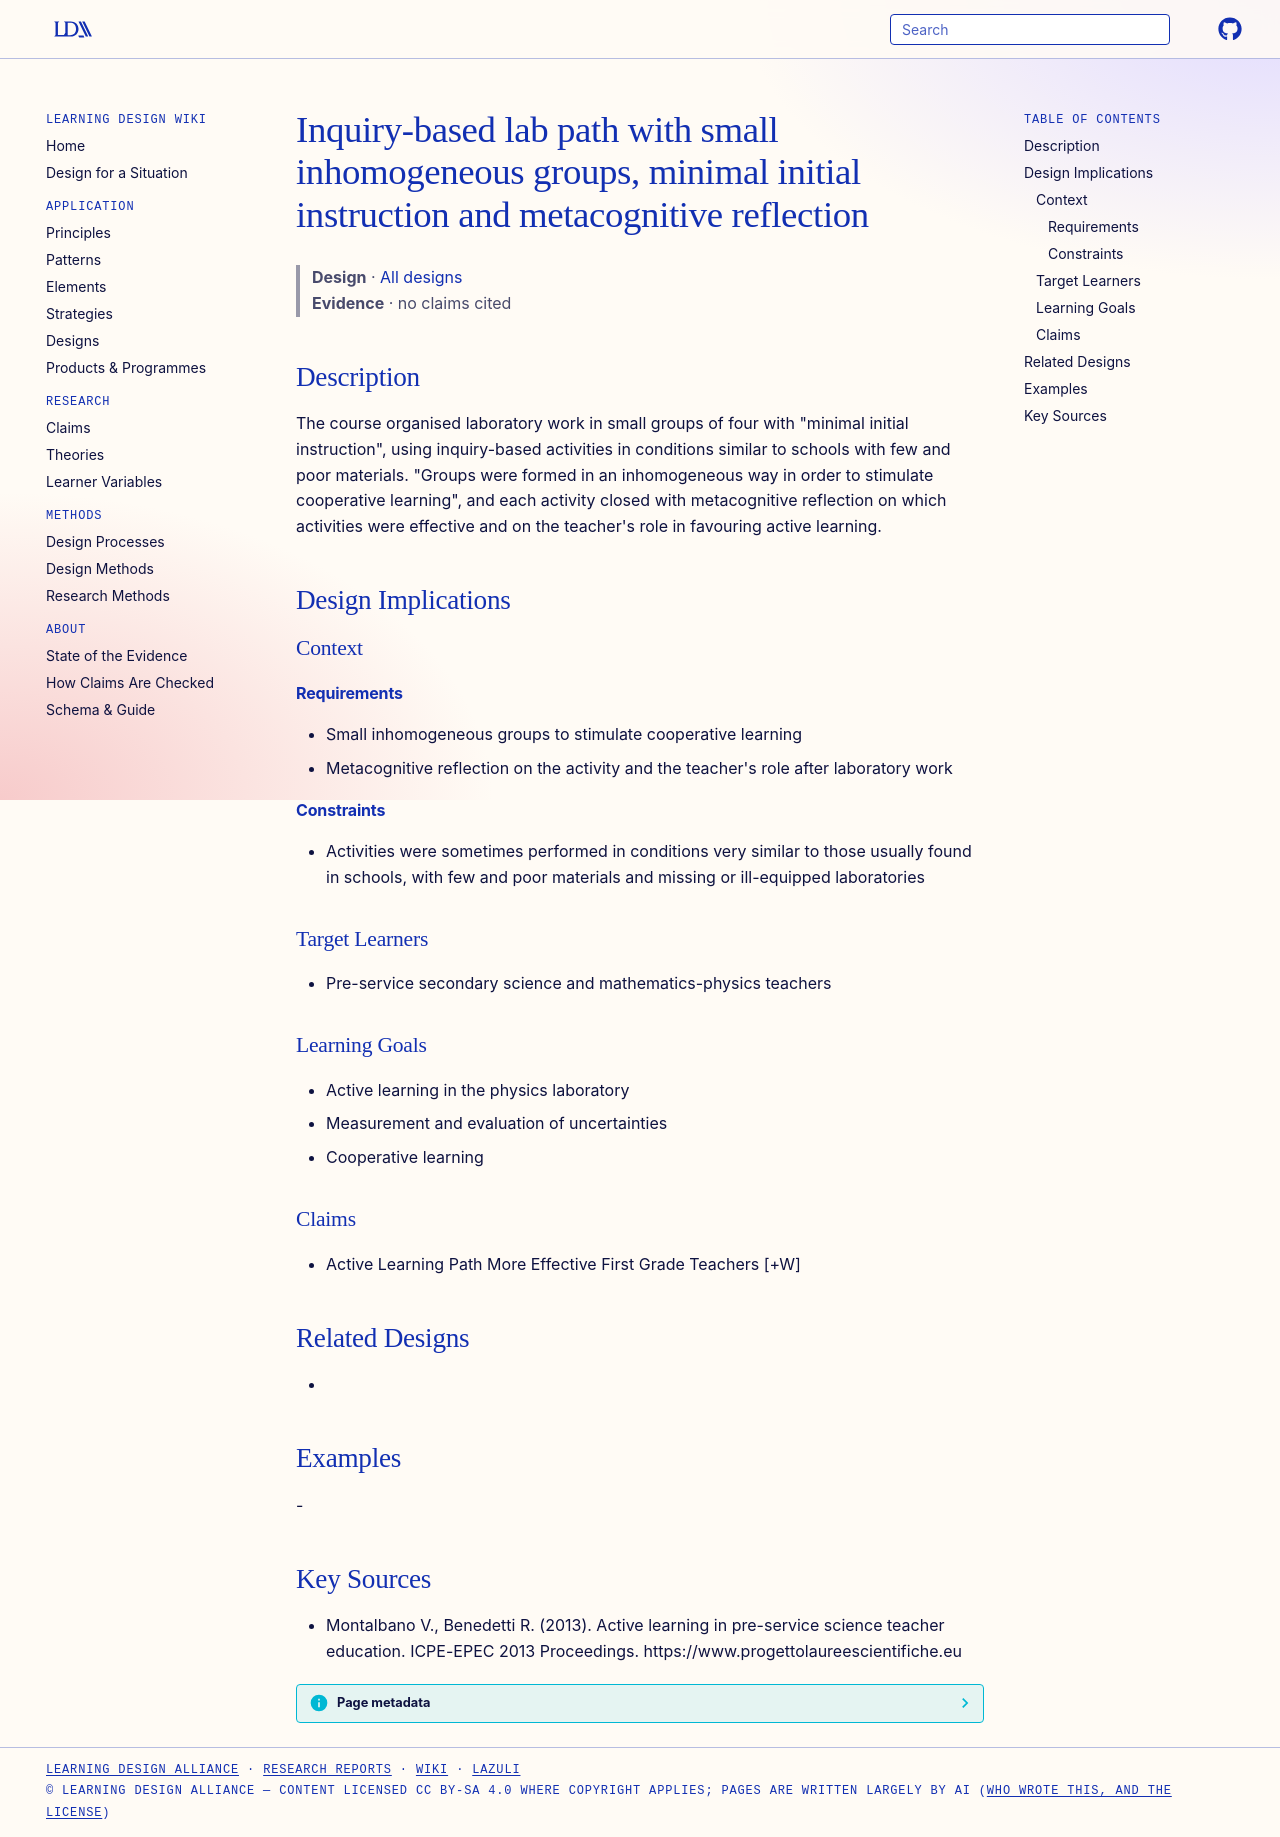

repository: Learning-Design-Alliance/learning-wiki · page: designs/inhomogeneous-small-groups-metacognitive-lab-path/index.html · generator: mkdocs

---
type: design
id: inhomogeneous-small-groups-metacognitive-lab-path
title: Inquiry-based lab path with small inhomogeneous groups, minimal initial instruction and metacognitive reflection
description: "The course organised laboratory work in small groups of four with \"minimal initial instruction\", using inquiry-based activities in conditions similar to schools with few and poor materials."
status: review
generated:
  by: "process:settle-candidates"
  at: 2026-11-17
sources:
  - id: montalbano-v-2013
    resource: "https://www.progettolaureescientifiche.eu"
    title: "Montalbano V., Benedetti R. (2013). Active learning in pre-service science teacher education. ICPE-EPEC 2013 Proceedings. https://www.progettolaureescientifiche.eu"
    author: Montalbano V., Benedetti R
---

# Inquiry-based lab path with small inhomogeneous groups, minimal initial instruction and metacognitive reflection

> **Design** · [All designs](index.md)
> **Evidence** · no claims cited

## Description
The course organised laboratory work in small groups of four with "minimal initial instruction", using inquiry-based activities in conditions similar to schools with few and poor materials. "Groups were formed in an inhomogeneous way in order to stimulate cooperative learning", and each activity closed with metacognitive reflection on which activities were effective and on the teacher's role in favouring active learning.

## Design Implications

### Context
#### Requirements
- Small inhomogeneous groups to stimulate cooperative learning
- Metacognitive reflection on the activity and the teacher's role after laboratory work
#### Constraints
- Activities were sometimes performed in conditions very similar to those usually found in schools, with few and poor materials and missing or ill-equipped laboratories

### Target Learners
- Pre-service secondary science and mathematics-physics teachers

### Learning Goals
- Active learning in the physics laboratory
- Measurement and evaluation of uncertainties
- Cooperative learning

### Claims
- Active Learning Path More Effective First Grade Teachers [+W]

## Related Designs
- 

## Examples
-

## Key Sources
- Montalbano V., Benedetti R. (2013). Active learning in pre-service science teacher education. ICPE-EPEC 2013 Proceedings. https://www.progettolaureescientifiche.eu
